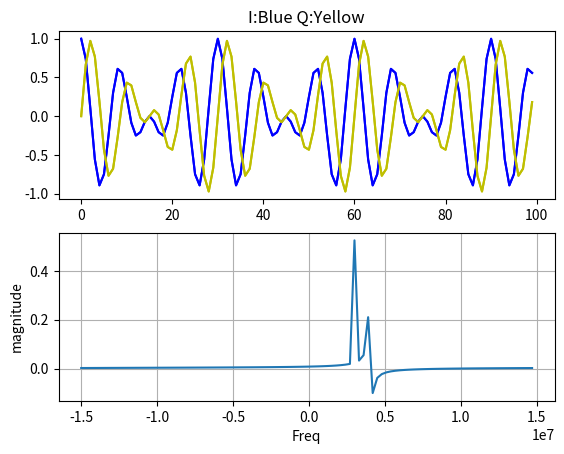

The matplotlib source for this figure:
######################################################################
#### Rohde & Schwarz Single tone generation
######################################################################
####
#### This program will test various baseband analysis input types.  
####
#### Modified by Martin C Lim
#### Revision: V0.1
#### Date    : 2017.10.04
####
#### 171004 MCL Created first version
####
#######################################
#### User Input
#######################################

#######################################
#### Code Begin
#######################################
import matplotlib.pyplot as plt
import numpy as np

class CWGen_Class:
   def __init__(self):
      self.maxAmpl = 1.0;                 #clipping value
      self.OverSamp = 10;                 #Oversampling
      self.FC1 = 1.5e6;                  #Tone1,Hz
      self.FC2 = 2.0e6;                   #Tone2,Hz
      self.NumPeriods = 10                #Number of Periods
      self.fBeta = 0;                     #Filter Beta
      self.IQpoints = 0;                  #Display points
   def __str__(self):
      OutStr = 'maxAmpl    : %5.2f\n'%self.maxAmpl +\
               'OverSamp   : %5.2f\n'%self.OverSamp +\
               'FC1        : %5.2f\n'%self.FC1 +\
               'FC2        : %5.2f\n'%self.FC2 +\
               'NumPeriods : %5.2f\n'%self.NumPeriods +\
               'fBeta      : %5.2f\n'%self.fBeta 
      return OutStr
               
   def main(self):
      Fs = self.OverSamp*(self.FC1*self.FC2)/1e6;  #Sampling Frequency
      StopTime = self.NumPeriods/self.FC1;         #Waveforms
      dt = 1/Fs;                                   #seconds per sample
      t = np.arange(0,StopTime,dt);                #create time array
      t = np.linspace(0,StopTime,num=self.OverSamp*self.NumPeriods, endpoint=False);   #Create time array
      I1_Ch = 0.5 * np.cos(2*np.pi*self.FC1*t);
      Q1_Ch = 0.5 * np.sin(2*np.pi*self.FC1*t);
      I2_Ch = 0.5 * np.cos(2*np.pi*self.FC2*t);
      Q2_Ch = 0.5 * np.sin(2*np.pi*self.FC2*t);
      I_Ch = I1_Ch + I2_Ch
      Q_Ch = Q1_Ch + Q2_Ch

      fot = open("CreateWv.env", 'w')
      fot.write("#################################\n")
      fot.write("### CWGen Waveform\n")
      fot.write("###    Oversampling: %d\n"%self.OverSamp)
      fot.write("###    Tone1 Freq  : %.3f\n"%self.FC1)
      fot.write("###    Tone2 Freq  : %.3f\n"%self.FC2)
      fot.write("###    Cycles      : %d\n"%self.NumPeriods)
      fot.write("###\n")
      fot.write("#CWGen.py:%dx Oversampled %.0fHz & %.0fHz CW\n"%(self.OverSamp,self.FC1,self.FC2))
      fot.write("%f\n"%Fs)
      for i in range(0,len(I_Ch)):
         fot.write("%f,%f\n"%(I_Ch[i],Q_Ch[i]))
      fot.close()
      print("Gen2Tone: %d Samples @ %.0fMHz"%(len(I_Ch),Fs/1e6))
      print("Gen2Tone: %.3fMHz %.3fMHz tones generated"%(self.FC1/1e6,self.FC2/1e6))
      print("Gen2Tone: %.2f %.2f oversample"%(Fs/self.FC1,Fs/self.FC2))
      self.FFT_IQ(Fs, I_Ch, Q_Ch)

   def FFT_IQ(self, Fs, I_Ch, Q_Ch):
      #######################################
      #### Calculate FFT
      #######################################
      #IQ = np.vectorize(complex)(I_Ch,Q_Ch)
      IQ = I_Ch + 1j*Q_Ch
      
      N = len(IQ)
      #fltr = np.kaiser(N, self.fBeta)
      #IQ = np.multiply(IQ, fltr)
      mag = np.fft.fft(IQ)/N
      mag = np.fft.fftshift(mag)
      #mag = mag[range(N/2)]

      #frq = (np.arange(N)*Fs)/N
      print("FFT resolution: %.3fkHz"%(Fs/(N + 0)/1e3))
      frq = np.fft.fftfreq(N,d=1/(Fs))
      frq = np.fft.fftshift(frq)
      #frq = frq[range(N/2)]
      
      #######################################
      #### Plot Data
      #######################################
      plt.clf()
      plt.subplot(2, 1, 1)       #Time Domain
      plt.title("I:Blue Q:Yellow")
      plt.plot(I_Ch,"b",I_Ch,"b")
      plt.plot(Q_Ch,"y",Q_Ch,"y")
      
      plt.subplot(2, 1, 2)       # Frequency Domain
      if self.IQpoints:
         plt.plot(frq, mag,'bo')
      plt.plot(frq, mag)
      plt.xlabel('Freq')
      plt.ylabel('magnitude')
#      plt.xlim(-3e6,3e6)
      plt.grid(True)
      plt.show()

   def plotLine(arry):
      plt.plot(arry)
      plt.xlabel('time,sec')
      plt.ylabel('magnitude')
      plt.title('plot')
      plt.grid(True)
      plt.show()

   def plotXY(t, I_Ch, Q_Ch):
      #######################################
      #### Plot Data
      #######################################
      plt.plot(t, I_Ch, t, Q_Ch)
      plt.xlabel('time,sec')
      plt.ylabel('magnitude')
      plt.title('plot')
      plt.grid(True)
      #plt.savefig("test.png")
      plt.show()

#####################################################################
### Run if Main
#####################################################################
if __name__ == "__main__":
   asdf = CWGen_Class()    #Create object
   asdf.main()             #Call main
